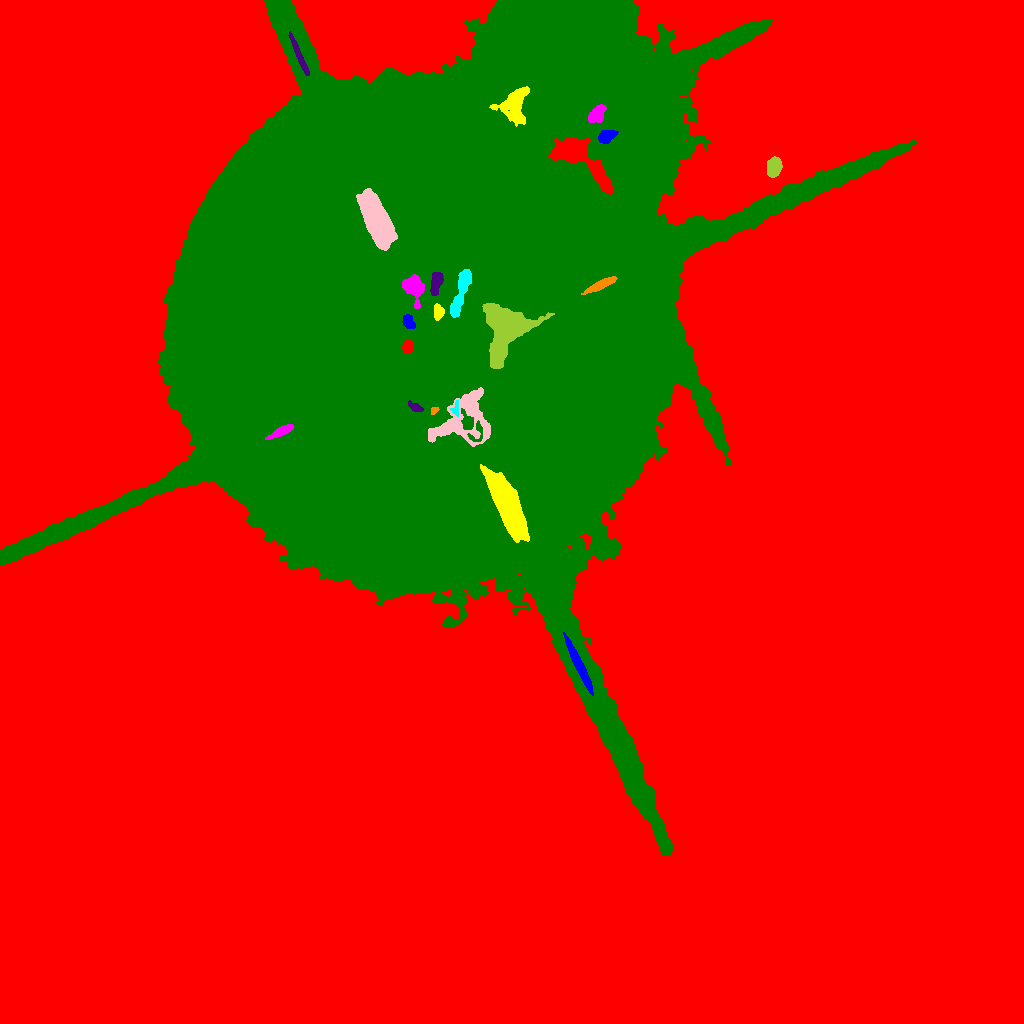

Values plotted in this chart, from the file beside it:
ID, X, Y, A, B, theta, total_flux, mu_max, mu_median, mu_mean, R_fwhm, R_e, R10, R90, x_start, x_end, y_start, y_end, area, greylevel
0, 519.7, 493.3, 314.1, 288.5, 0.1675, 24721048, 80.0, 31.0, 31.64, 250.7, 303.1, 124.2, 449.3, 0, 1023, 0, 1023, 781305, 34.64
1, 579, 357.9, 14.12, 1.895, -1.121, 6187, 30.0, 12.0, 12.68, 7.838, 6.699, 2.706, 10.46, 563, 593, 328, 391, 488, 142.7
2, 506.8, 518.3, 18.4, 4.682, -1.134, 79377, 107.0, 45.0, 48.05, 15.02, 11.91, 4.951, 18.6, 480, 529, 481, 559, 1652, 166
3, 281.3, 592.2, 6.524, 1.886, 0.4589, 1904, 19.0, 9.0, 8.856, 5.412, 4.442, 1.784, 7.024, 265, 293, 584, 599, 215, 148.9
4, 476.8, 590.7, 6.129, 3.304, 1.331, 1791, 32.0, 13.0, 13.07, 3.568, 3.568, 1.382, 5.67, 467, 482, 582, 603, 137, 187.1
5, 415.5, 616.2, 4.013, 1.65, -0.5068, 2100, 40.0, 17.0, 18.42, 4.068, 3.192, 1.262, 4.918, 408, 423, 612, 623, 114, 148.4
6, 434.2, 613.1, 2.21, 1.461, 0.7352, 1238, 46.0, 23.5, 22.93, 2.985, 2.257, 0.7979, 3.478, 431, 439, 609, 616, 54, 151.9
7, 455.7, 615.3, 3.824, 1.623, 1.363, 1538, 40.0, 18.0, 17.88, 3.478, 2.764, 0.9772, 4.26, 450, 458, 607, 623, 86, 188.9
8, 465.1, 605.8, 16.58, 12.36, 0.8473, 51319, 90.0, 33.0, 34.7, 11.08, 12.02, 4.583, 18.69, 428, 490, 577, 636, 1479, 154.7
9, 505.1, 691.9, 15.13, 10.2, 1.207, 83866, 100.0, 44.0, 46.03, 15.72, 13.21, 5.323, 20.23, 482, 554, 655, 720, 1822, 163
10, 407.6, 676.8, 3.089, 2.149, 1.291, 5541, 87.0, 43.0, 44.33, 4.442, 3.338, 1.382, 5.109, 402, 412, 671, 684, 125, 167.3
11, 408.7, 701.3, 3.791, 2.31, -1.014, 7176, 90.0, 47.0, 46.9, 5.14, 3.785, 1.596, 5.809, 402, 415, 695, 709, 153, 168.9
12, 438.4, 711.3, 3.588, 2.175, -1.533, 5667, 83.0, 38.0, 38.82, 4.618, 3.523, 1.493, 5.47, 434, 444, 703, 720, 146, 159.8
13, 413.3, 735.9, 6.581, 4.493, -1.146, 21727, 112.0, 51.0, 50.88, 7.715, 6.155, 2.523, 9.508, 402, 424, 715, 749, 427, 167.9
14, 391.7, 724.8, 2.883, 1.51, -0.9619, 1429, 37.0, 18.5, 18.32, 3.523, 2.646, 0.9772, 4.146, 387, 396, 720, 730, 78, 143.3
15, 435.9, 740.1, 6.232, 2.613, 1.332, 6181, 44.0, 28.0, 25.65, 7.114, 5.232, 2.185, 7.653, 430, 443, 728, 751, 241, 152.6
16, 600.5, 738.6, 8.232, 1.876, 0.4454, 3008, 26.0, 11.0, 11.48, 5.971, 5.109, 1.954, 7.899, 581, 617, 729, 747, 262, 151.5
17, 459.5, 728.4, 14.46, 2.589, 1.279, 15595, 78.0, 31.0, 30.64, 6.794, 6.887, 2.585, 10.65, 450, 471, 706, 754, 509, 152.6
18, 375.7, 804.4, 15.2, 4.853, -1.151, 68582, 107.0, 48.0, 50.02, 14.1, 11.07, 4.618, 17.11, 356, 397, 773, 835, 1371, 163
19, 773.6, 856.6, 4.55, 3.222, 1.39, 2077, 17.0, 8.0, 7.721, 6.257, 5.015, 2.034, 7.632, 767, 782, 846, 867, 269, 74.72
20, 578.2, 868.5, 18.2, 6.753, -0.7318, 27439, 53.0, 18.0, 21.52, 11.63, 10.57, 4.26, 17.12, 548, 612, 829, 886, 1275, 138.5
21, 606.2, 888, 4.258, 2.709, 0.433, 2965, 32.0, 13.5, 14.25, 5.262, 4.26, 1.693, 6.676, 598, 618, 880, 893, 208, 146.3
22, 516.6, 920.7, 10.03, 6.068, 1.266, 5204, 22.0, 6.0, 7.299, 6.817, 7.59, 2.877, 12.59, 489, 529, 897, 937, 713, 127.3
23, 596.8, 909.2, 4.953, 2.839, 0.8733, 9994, 81.0, 40.0, 40.14, 6.18, 4.687, 1.954, 7.181, 588, 606, 901, 919, 249, 158.1
24, 448.6, 711.6, 156.2, 123.2, 1.152, 8505619, 165.0, 33.0, 33.36, 28.12, 160.5, 58.67, 241.5, 0, 916, 168, 1023, 254934, 87.36
25, 299.6, 966.7, 12.26, 1.43, -1.163, 1692, 14.0, 6.0, 6.409, 6.333, 5.202, 2.034, 7.959, 288, 309, 948, 992, 264, 131.4
